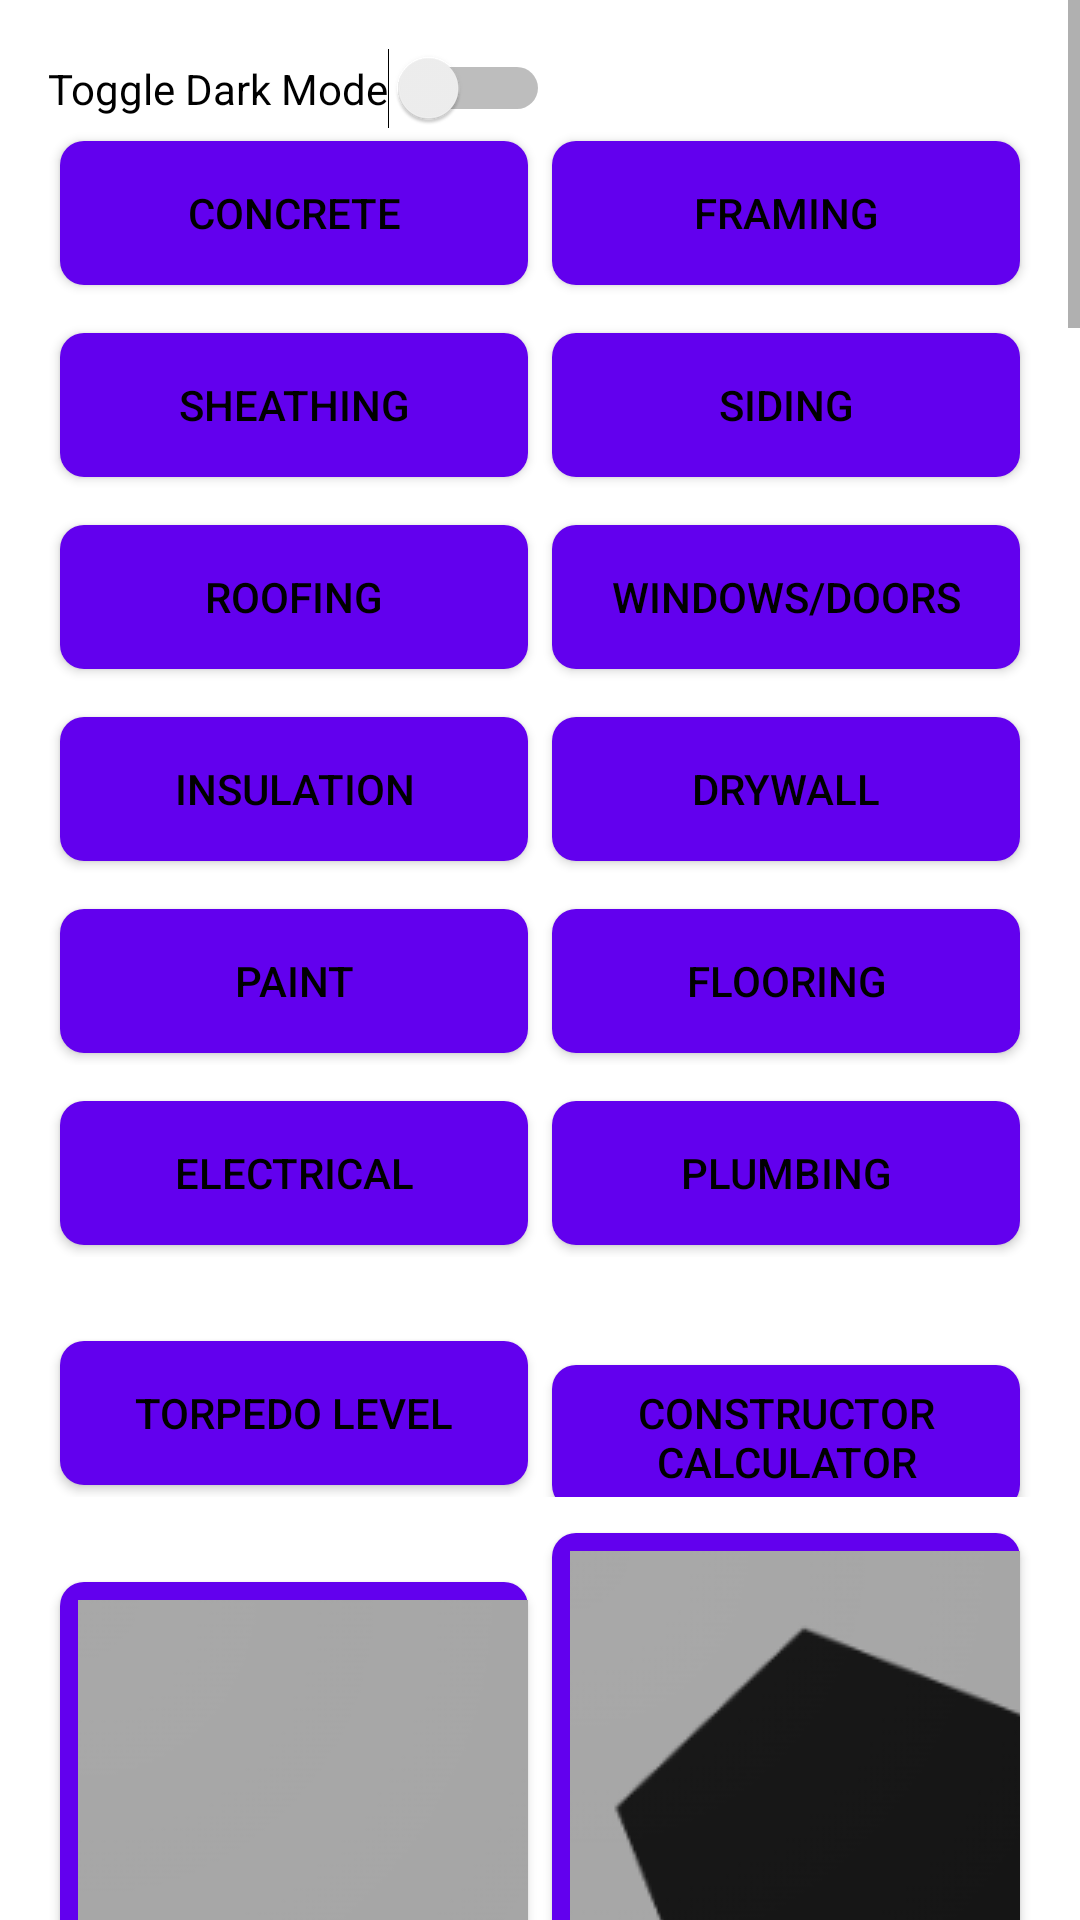

Produce the Android XML layout that renders to this screen, including the resource entries it uses.
<!-- AndroidManifest.xml: application theme Theme.SmartContractor2 -->
<!-- res/layout/activity_main.xml -->
<ScrollView xmlns:android="http://schemas.android.com/apk/res/android"
    android:layout_width="match_parent"
    android:layout_height="match_parent">

    <LinearLayout
        android:layout_width="match_parent"
        android:layout_height="wrap_content"
        android:orientation="vertical"
        android:padding="16dp">

        
        <Switch
            android:id="@+id/themeSwitch"
            android:layout_width="wrap_content"
            android:layout_height="wrap_content"
            android:text="Toggle Dark Mode" />

        
        <LinearLayout
            android:layout_width="match_parent"
            android:layout_height="wrap_content"
            android:orientation="horizontal"
            android:weightSum="2"
            android:layout_marginBottom="8dp">

            <Button
                android:id="@+id/concreteButton"
                android:layout_width="0dp"
                android:layout_height="wrap_content"
                android:layout_weight="1"
                android:text="Concrete"
                android:padding="6dp"
                android:layout_margin="4dp"
                android:background="@drawable/rounded_button"/>

            <Button
                android:id="@+id/framingButton"
                android:layout_width="0dp"
                android:layout_height="wrap_content"
                android:layout_weight="1"
                android:text="Framing"
                android:padding="6dp"
                android:layout_margin="4dp"
                android:background="@drawable/rounded_button"/>
        </LinearLayout>

        
        <LinearLayout
            android:layout_width="match_parent"
            android:layout_height="wrap_content"
            android:orientation="horizontal"
            android:weightSum="2"
            android:layout_marginBottom="8dp">

            <Button
                android:id="@+id/sheathingButton"
                android:layout_width="0dp"
                android:layout_height="wrap_content"
                android:layout_weight="1"
                android:text="Sheathing"
                android:padding="6dp"
                android:layout_margin="4dp"
                android:background="@drawable/rounded_button"/>

            <Button
                android:id="@+id/sidingButton"
                android:layout_width="0dp"
                android:layout_height="wrap_content"
                android:layout_weight="1"
                android:text="Siding"
                android:padding="6dp"
                android:layout_margin="4dp"
                android:background="@drawable/rounded_button"/>
        </LinearLayout>

        
        <LinearLayout
            android:layout_width="match_parent"
            android:layout_height="wrap_content"
            android:orientation="horizontal"
            android:weightSum="2"
            android:layout_marginBottom="8dp">

            <Button
                android:id="@+id/roofingButton"
                android:layout_width="0dp"
                android:layout_height="wrap_content"
                android:layout_weight="1"
                android:text="Roofing"
                android:padding="6dp"
                android:layout_margin="4dp"
                android:background="@drawable/rounded_button"/>

            <Button
                android:id="@+id/windowsDoorsButton"
                android:layout_width="0dp"
                android:layout_height="wrap_content"
                android:layout_weight="1"
                android:text="Windows/Doors"
                android:padding="6dp"
                android:layout_margin="4dp"
                android:background="@drawable/rounded_button"/>
        </LinearLayout>

        
        <LinearLayout
            android:layout_width="match_parent"
            android:layout_height="wrap_content"
            android:orientation="horizontal"
            android:weightSum="2"
            android:layout_marginBottom="8dp">

            <Button
                android:id="@+id/insulationButton"
                android:layout_width="0dp"
                android:layout_height="wrap_content"
                android:layout_weight="1"
                android:text="Insulation"
                android:padding="6dp"
                android:layout_margin="4dp"
                android:background="@drawable/rounded_button"/>

            <Button
                android:id="@+id/drywallButton"
                android:layout_width="0dp"
                android:layout_height="wrap_content"
                android:layout_weight="1"
                android:text="Drywall"
                android:padding="6dp"
                android:layout_margin="4dp"
                android:background="@drawable/rounded_button"/>
        </LinearLayout>

        
        <LinearLayout
            android:layout_width="match_parent"
            android:layout_height="wrap_content"
            android:orientation="horizontal"
            android:weightSum="2"
            android:layout_marginBottom="8dp">

            <Button
                android:id="@+id/paintButton"
                android:layout_width="0dp"
                android:layout_height="wrap_content"
                android:layout_weight="1"
                android:text="Paint"
                android:padding="6dp"
                android:layout_margin="4dp"
                android:background="@drawable/rounded_button"/>

            <Button
                android:id="@+id/flooringButton"
                android:layout_width="0dp"
                android:layout_height="wrap_content"
                android:layout_weight="1"
                android:text="Flooring"
                android:padding="6dp"
                android:layout_margin="4dp"
                android:background="@drawable/rounded_button"/>
        </LinearLayout>

        
        <LinearLayout
            android:layout_width="match_parent"
            android:layout_height="wrap_content"
            android:orientation="horizontal"
            android:weightSum="2"
            android:layout_marginBottom="24dp">

            <Button
                android:id="@+id/electricalButton"
                android:layout_width="0dp"
                android:layout_height="wrap_content"
                android:layout_weight="1"
                android:text="Electrical"
                android:padding="6dp"
                android:layout_margin="4dp"
                android:background="@drawable/rounded_button"/>

            <Button
                android:id="@+id/plumbingButton"
                android:layout_width="0dp"
                android:layout_height="wrap_content"
                android:layout_weight="1"
                android:text="Plumbing"
                android:padding="6dp"
                android:layout_margin="4dp"
                android:background="@drawable/rounded_button"/>
        </LinearLayout>

        
        <LinearLayout
            android:layout_width="match_parent"
            android:layout_height="wrap_content"
            android:orientation="horizontal"
            android:weightSum="2"
            android:layout_marginBottom="8dp">

            <Button
                android:id="@+id/torpedoLevelButton"
                android:layout_width="0dp"
                android:layout_height="wrap_content"
                android:layout_weight="1"
                android:text="Torpedo Level"
                android:padding="6dp"
                android:layout_margin="4dp"
                android:background="@drawable/rounded_button"/>

            <Button
                android:id="@+id/constructionCalculatorButton"
                android:layout_width="0dp"
                android:layout_height="wrap_content"
                android:layout_weight="1"
                android:text="Constructor Calculator"
                android:padding="6dp"
                android:layout_margin="4dp"
                android:background="@drawable/rounded_button"/>
        </LinearLayout>

        
        <LinearLayout
            android:layout_width="match_parent"
            android:layout_height="wrap_content"
            android:orientation="horizontal"
            android:weightSum="2"
            android:layout_marginBottom="8dp">

            <Button
                android:id="@+id/cameraButton"
                android:layout_width="0dp"
                android:layout_height="wrap_content"
                android:layout_weight="1"
                android:text="Capture Photos"
                android:drawableStart="@drawable/camera"
                android:drawablePadding="8dp"
                android:padding="6dp"
                android:layout_margin="4dp"
                android:background="@drawable/rounded_button"/>

            <Button
                android:id="@+id/pitchFinderButton"
                android:layout_width="0dp"
                android:layout_height="wrap_content"
                android:layout_weight="1"
                android:text="Pitch Finder"
                android:drawableStart="@drawable/angle"
                android:drawablePadding="8dp"
                android:padding="6dp"
                android:layout_margin="4dp"
                android:background="@drawable/rounded_button"/>
        </LinearLayout>

        
        <Button
            android:id="@+id/generatePdfButton"
            android:layout_width="match_parent"
            android:layout_height="wrap_content"
            android:text="Generate PDF"
            android:drawableStart="@drawable/pdf"
            android:layout_marginTop="16dp"
            android:drawablePadding="8dp"
            android:padding="8dp"
            android:background="@drawable/rounded_button"/>

        <Button
            android:id="@+id/constructionBot"
            android:layout_width="match_parent"
            android:layout_height="wrap_content"
            android:text="Chat with AI"
            android:drawableStart="@drawable/pdf"
            android:layout_marginTop="16dp"
            android:drawablePadding="8dp"
            android:padding="8dp"
            android:background="@drawable/rounded_button"/>

        <Button
            android:id="@+id/arMeasurementButton"
            android:layout_width="match_parent"
            android:layout_height="wrap_content"
            android:text="Get Measurements from Image"
            android:layout_marginTop="16dp"
            android:padding="8dp"
            android:background="@drawable/rounded_button"/>

        
        <ImageView
            android:id="@+id/imageView"
            android:layout_width="match_parent"
            android:layout_height="wrap_content"
            android:visibility="gone"/>

    </LinearLayout>
</ScrollView>
<!-- resources referenced by this layout -->
<resources>
  <!-- drawable angle: png bitmap (drawable, 125344 bytes) -->
  <!-- drawable camera: png bitmap (drawable, 109803 bytes) -->
  <!-- drawable pdf: png bitmap (drawable, 99703 bytes) -->
  <!-- drawable rounded_button (drawable) -->
  <shape xmlns:android="http://schemas.android.com/apk/res/android">
      <solid android:color="?attr/colorPrimary" />
      <corners android:radius="8dp" />
      <padding
          android:left="8dp"
          android:top="8dp"
          android:right="8dp"
          android:bottom="8dp"/>
  </shape>
  <style name="Theme.SmartContractor2" parent="Theme.MaterialComponents.DayNight.DarkActionBar">
          
          <item name="colorPrimary">@color/colorPrimary</item>
          <item name="colorPrimaryVariant">@color/colorPrimaryDark</item>
          <item name="colorOnPrimary">@color/white</item>
  
          
          <item name="colorSecondary">@color/colorAccent</item>
          <item name="colorOnSecondary">@color/black</item>
  
          
          <item name="android:statusBarColor" tools:targetApi="l">@color/colorPrimaryDark</item>
  
          
          <item name="android:windowBackground">@color/white</item>
          <item name="android:textColorPrimary">@color/black</item>
      </style>
  <color name="colorPrimary">#6200EE</color>
  <color name="colorPrimaryDark">#3700B3</color>
  <color name="white">#FFFFFF</color>
  <color name="colorAccent">#03DAC5</color>
  <color name="black">#000000</color>
</resources>
